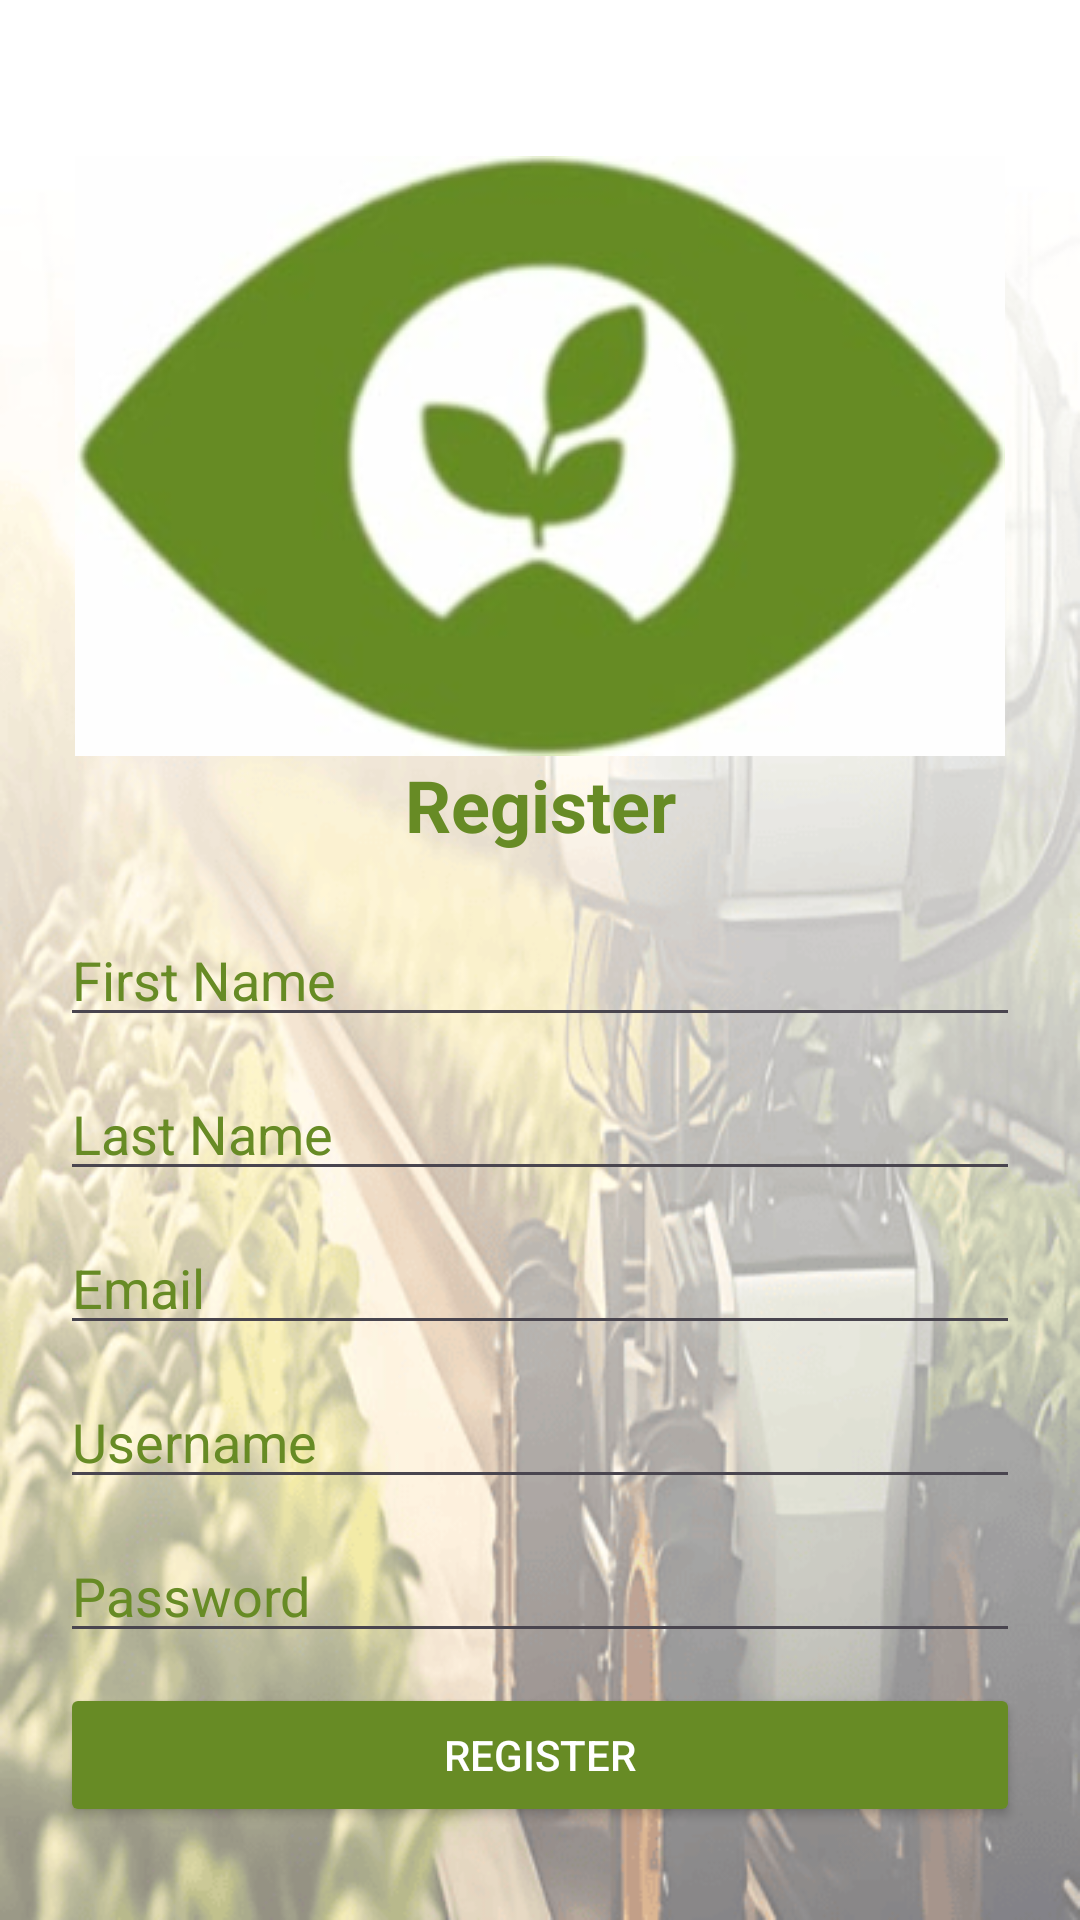

Here is an Android app screen rendered from its layout file. Give the layout XML and the strings, colors and styles it references.
<!-- AndroidManifest.xml: application theme Theme.VisionSoil -->
<!-- res/layout/activity_register.xml -->
<?xml version="1.0" encoding="utf-8"?>
<RelativeLayout xmlns:android="http://schemas.android.com/apk/res/android"
    android:layout_width="match_parent"
    android:layout_height="match_parent"
    xmlns:app="http://schemas.android.com/apk/res-auto"
    android:padding="20dp"
    android:background="@drawable/back">
    <ScrollView
        android:layout_width="match_parent"
        android:layout_height="match_parent">

        <LinearLayout
            android:layout_width="match_parent"
            android:layout_height="wrap_content"
            android:orientation="vertical">


            <ImageView
                android:id="@+id/logoImage"
                android:layout_width="match_parent"
                android:layout_height="200dp"
                android:layout_marginTop="32dp"
                android:src="@drawable/logov"
                app:layout_constraintEnd_toEndOf="parent"
                app:layout_constraintStart_toStartOf="parent"
                app:layout_constraintTop_toTopOf="parent" />

            <TextView
                android:layout_width="match_parent"
                android:layout_height="wrap_content"
                android:text="Register"
                android:textColor="@color/green_color"
                android:textSize="24sp"
                android:textStyle="bold"
                android:gravity="center"
                android:layout_marginBottom="20dp" />

            <EditText
                android:id="@+id/editTextFirstName"
                android:layout_width="match_parent"
                android:layout_height="wrap_content"
                android:textColor="@android:color/black"

                android:hint="First Name"
                android:textColorHint="@color/green_color"
                android:inputType="textPersonName"
                android:layout_marginBottom="10dp" />

            <EditText
                android:id="@+id/editTextLastName"
                android:layout_width="match_parent"
                android:layout_height="wrap_content"
                android:hint="Last Name"
                android:textColorHint="@color/green_color"
                android:textColor="@android:color/black"

                android:inputType="textPersonName"
                android:layout_marginBottom="10dp" />

            <EditText
                android:id="@+id/editTextEmail"
                android:layout_width="match_parent"
                android:layout_height="wrap_content"
                android:textColorHint="@color/green_color"
                android:textColor="@android:color/black"

                android:hint="Email"
                android:inputType="textEmailAddress"
                android:layout_marginBottom="10dp" />

            <EditText
                android:id="@+id/editTextLogin"
                android:layout_width="match_parent"
                android:textColor="@android:color/black"
                android:layout_height="wrap_content"
                android:hint="Username"
                android:textColorHint="@color/green_color"
                android:inputType="text"
                android:layout_marginBottom="10dp" />

            <EditText
                android:id="@+id/editTextPassword"
                android:layout_width="match_parent"
                android:layout_height="wrap_content"
                android:hint="Password"
                android:textColorHint="@color/green_color"
                android:textColor="@android:color/black"
                android:inputType="textPassword"
                android:layout_marginBottom="10dp" />

            <Button
                android:id="@+id/buttonRegister"
                android:layout_width="match_parent"
                android:layout_height="wrap_content"
                android:text="Register"
                android:backgroundTint="@color/green_color"
                android:textColor="@android:color/white" />

        </LinearLayout>
    </ScrollView>
</RelativeLayout>
<!-- resources referenced by this layout -->
<resources>
  <color name="green_color">#678b25</color>
  <!-- drawable back: png bitmap (drawable, 110109 bytes) -->
  <!-- drawable logov: jpeg bitmap (drawable, 7515 bytes) -->
  <style name="Theme.VisionSoil" parent="Base.Theme.VisionSoil" />
  <style name="Base.Theme.VisionSoil" parent="Theme.Material3.DayNight.NoActionBar">
          <item name="colorPrimary">#678b25</item> 
          <item name="colorButtonNormal">#678b25</item> 
      </style>
</resources>
